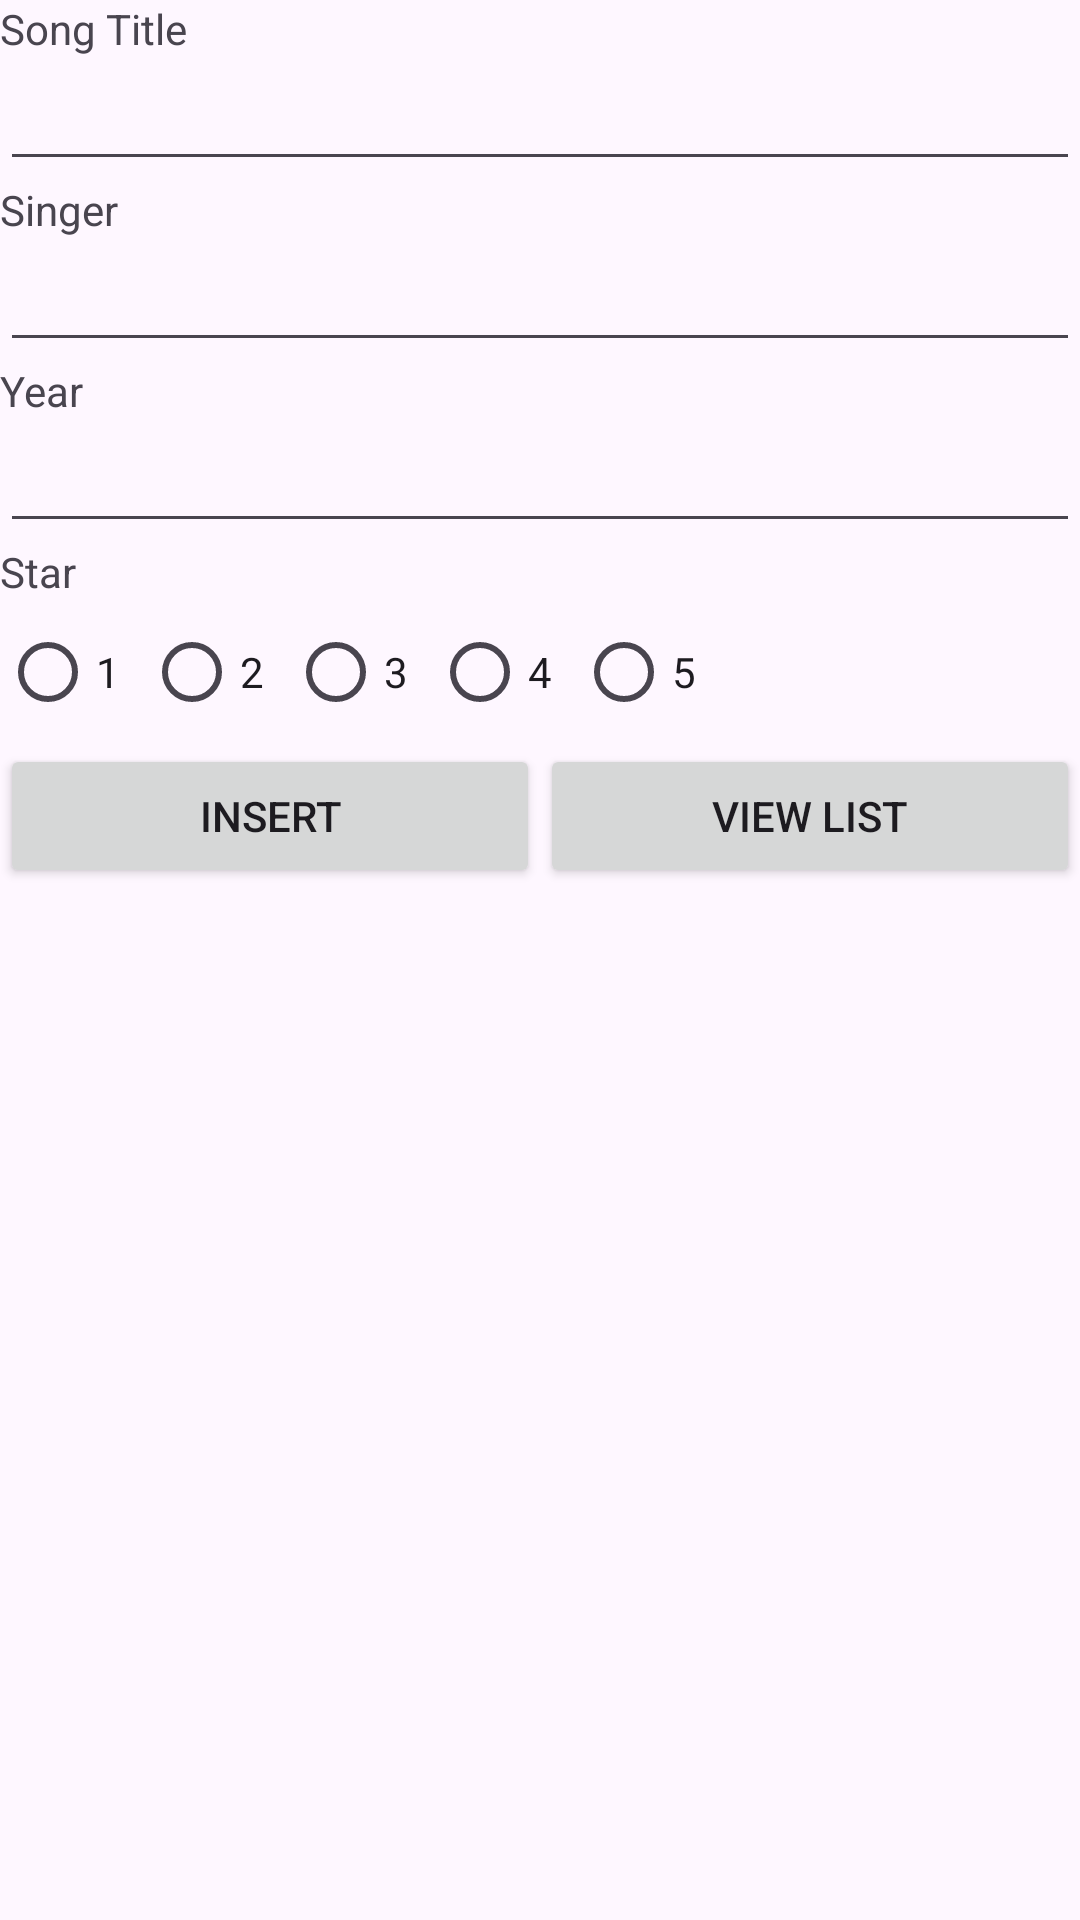

Android layout source for this screen:
<!-- AndroidManifest.xml: application theme Theme.Songps -->
<!-- res/layout/activity_main.xml -->
<?xml version="1.0" encoding="utf-8"?>
<LinearLayout xmlns:android="http://schemas.android.com/apk/res/android"
    xmlns:tools="http://schemas.android.com/tools"
    android:layout_width="match_parent"
    android:layout_height="match_parent"
    android:orientation="vertical"
    tools:context=".MainActivity" >

    <TextView
        android:id="@+id/tvTitle"
        android:layout_width="match_parent"
        android:layout_height="wrap_content"
        android:text="@string/title" />

    <EditText
        android:id="@+id/etTitle"
        android:layout_width="match_parent"
        android:layout_height="wrap_content"
        android:text="" />

    <TextView
        android:id="@+id/tvSinger"
        android:layout_width="match_parent"
        android:layout_height="wrap_content"
        android:text="@string/singer" />

    <EditText
        android:id="@+id/etSinger"
        android:layout_width="match_parent"
        android:layout_height="wrap_content"
        android:text="" />

    <TextView
        android:id="@+id/tvYear"
        android:layout_width="match_parent"
        android:layout_height="wrap_content"
        android:text="@string/year" />

    <EditText
        android:id="@+id/etYear"
        android:layout_width="match_parent"
        android:layout_height="wrap_content"
        android:text="" />

    <TextView
        android:id="@+id/tvStar"
        android:layout_width="match_parent"
        android:layout_height="wrap_content"
        android:text="@string/star" />

    <RadioGroup
        android:id="@+id/rgStars"
        android:layout_width="match_parent"
        android:layout_height="wrap_content"
        android:orientation="horizontal">

        <RadioButton
            android:id="@+id/rb1"
            android:layout_width="wrap_content"
            android:layout_height="wrap_content"
            android:text="1" />

        <RadioButton
            android:id="@+id/rb2"
            android:layout_width="wrap_content"
            android:layout_height="wrap_content"
            android:text="2" />

        <RadioButton
            android:id="@+id/rb3"
            android:layout_width="wrap_content"
            android:layout_height="wrap_content"
            android:text="3" />

        <RadioButton
            android:id="@+id/rb4"
            android:layout_width="wrap_content"
            android:layout_height="wrap_content"
            android:text="4" />

        <RadioButton
            android:id="@+id/rb5"
            android:layout_width="wrap_content"
            android:layout_height="wrap_content"
            android:text="5" />
    </RadioGroup>

    <LinearLayout
        android:layout_width="match_parent"
        android:layout_height="match_parent"
        android:orientation="horizontal">

        <Button
            android:id="@+id/btnInsert"
            android:layout_width="match_parent"
            android:layout_height="wrap_content"
            android:layout_weight="1"
            android:text="@string/insert" />

        <Button
            android:id="@+id/btnView"
            android:layout_width="match_parent"
            android:layout_height="wrap_content"
            android:layout_weight="1"
            android:text="@string/view_list" />
    </LinearLayout>
</LinearLayout>
<!-- resources referenced by this layout -->
<resources>
  <string name="insert">INSERT</string>
  <string name="singer">Singer</string>
  <string name="star">Star</string>
  <string name="title">Song Title</string>
  <string name="view_list">VIEW LIST</string>
  <string name="year">Year</string>
  <style name="Theme.Songps" parent="Base.Theme.Songps" />
  <style name="Base.Theme.Songps" parent="Theme.Material3.DayNight.NoActionBar">
          
          
      </style>
</resources>
